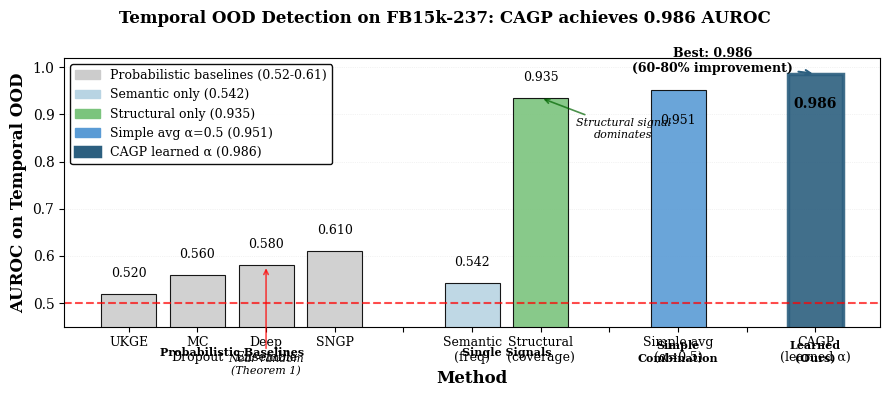

Write the Python code that produced this figure. (Note: this script raises an exception after producing the figure.)
"""
Create Figure 1 for UAI paper: Main Results (CAGP-only version)
Updated after Plan B: Focus on CAGP, remove RelCondVar
"""

import matplotlib.pyplot as plt
import numpy as np
import matplotlib.patches as mpatches

# Set publication-quality defaults
plt.rcParams['font.family'] = 'serif'
plt.rcParams['font.size'] = 10
plt.rcParams['axes.labelsize'] = 11
plt.rcParams['axes.titlesize'] = 11
plt.rcParams['xtick.labelsize'] = 9
plt.rcParams['ytick.labelsize'] = 10
plt.rcParams['legend.fontsize'] = 9
plt.rcParams['figure.titlesize'] = 12

# Data from paper results (FB15k-237 temporal OOD - Table 1)
methods = [
    # Probabilistic Baselines
    'UKGE',
    'MC\nDropout',
    'Deep\nEnsemble',
    'SNGP',
    '',  # Spacer
    # Single Signals
    'Semantic\n(freq)',
    'Structural\n(coverage)',
    '',  # Spacer
    # Simple Combination
    'Simple avg\n(α=0.5)',
    '',  # Spacer
    # Learned (Ours)
    'CAGP\n(learned α)',
]

auroc = [
    # Probabilistic baselines (from Table 1)
    0.52,   # UKGE
    0.56,   # MC Dropout
    0.58,   # Deep Ensemble
    0.61,   # SNGP
    np.nan,  # Spacer
    # Single signals (from Table 1)
    0.542,  # Semantic (U_sem)
    0.935,  # Structural (U_str)
    np.nan,  # Spacer
    # Simple combination (from Table 1)
    0.951,  # Simple average
    np.nan,  # Spacer
    # Learned (ours) - from Table 1
    0.986,  # CAGP
]

# Colors to emphasize progression
colors = [
    # Probabilistic baselines (gray - they fail)
    '#CCCCCC', '#CCCCCC', '#CCCCCC', '#CCCCCC',
    'white',  # Spacer
    # Single signals (contrasting colors)
    '#B8D4E3',  # Light blue for semantic
    '#7BC47D',  # Green for structural (dominant)
    'white',  # Spacer
    # Simple combination (medium blue)
    '#5A9BD5',
    'white',  # Spacer
    # Learned CAGP (dark blue, emphasis)
    '#2C5F7F',  # Darkest for best
]

# Create figure with more space
fig, ax = plt.subplots(figsize=(9, 4))

# Create bars
x = np.arange(len(methods))
bars = ax.bar(x, auroc, color=colors, edgecolor='black', linewidth=0.8, alpha=0.9)

# Emphasize CAGP with thicker border
bars[-1].set_linewidth(2.5)
bars[-1].set_edgecolor('#2C5F7F')

# Add horizontal line at random performance
ax.axhline(y=0.5, color='red', linestyle='--', linewidth=1.5, alpha=0.7, label='Random')

# Add value labels on bars (skip spacers) - reduced font size to avoid overlap
for i, (method, val) in enumerate(zip(methods, auroc)):
    if method and not np.isnan(val):
        # Emphasize CAGP value
        fontweight = 'bold' if i == len(methods) - 1 else 'normal'
        fontsize = 10 if i == len(methods) - 1 else 9
        y_offset = 0.03 if val < 0.95 else -0.05  # Put label below if too high
        va = 'bottom' if val < 0.95 else 'top'
        ax.text(i, val + y_offset, f'{val:.3f}',
                ha='center', va=va, fontsize=fontsize, fontweight=fontweight)

# Styling
ax.set_ylabel('AUROC on Temporal OOD', fontweight='bold', fontsize=12)
ax.set_xlabel('Method', fontweight='bold', fontsize=12)
ax.set_xticks(x)
ax.set_xticklabels(methods, rotation=0, ha='center')
ax.set_ylim(0.45, 1.02)
ax.grid(axis='y', alpha=0.3, linestyle=':', linewidth=0.5)
ax.set_axisbelow(True)

# Add category labels - adjusted positions to avoid overlap
def add_category_label(ax, x_start, x_end, label, y_pos=-0.12, color='lightgray'):
    """Add a category label spanning multiple bars"""
    width = x_end - x_start
    rect = mpatches.FancyBboxPatch(
        (x_start - 0.4, y_pos), width + 0.8, 0.05,
        boxstyle="round,pad=0.01",
        facecolor=color, edgecolor='black', linewidth=0.5,
        transform=ax.get_xaxis_transform(), zorder=0, alpha=0.3
    )
    ax.add_patch(rect)
    ax.text((x_start + x_end) / 2, y_pos + 0.025, label,
            ha='center', va='center', fontsize=8, fontweight='bold',
            transform=ax.get_xaxis_transform())

# Add category labels with reduced text
add_category_label(ax, 0, 3, 'Probabilistic Baselines', color='#FFE6E6')
add_category_label(ax, 5, 6, 'Single Signals', color='#E6F2FF')
add_category_label(ax, 8, 8, 'Simple\nCombination', color='#FFF4E6')
add_category_label(ax, 10, 10, 'Learned\n(Ours)', color='#E6FFE6')

# Add simplified annotations - fewer to avoid overlap
# Annotation 1: Baselines fail
ax.annotate('Near-random\n(Theorem 1)',
            xy=(2, 0.58), xytext=(2, 0.35),
            fontsize=8, ha='center', style='italic',
            arrowprops=dict(arrowstyle='->', color='red', lw=1.2, alpha=0.7))

# Annotation 2: Coverage is key
ax.annotate('Structural signal\ndominates',
            xy=(6, 0.935), xytext=(7.2, 0.85),
            fontsize=8, ha='center', style='italic',
            arrowprops=dict(arrowstyle='->', color='darkgreen', lw=1.2, alpha=0.7))

# Annotation 3: CAGP best
ax.annotate('Best: 0.986\n(60-80% improvement)',
            xy=(10, 0.986), xytext=(8.5, 0.99),
            fontsize=9, ha='center', fontweight='bold',
            arrowprops=dict(arrowstyle='->', color='#2C5F7F', lw=1.5))

# Legend - simplified
legend_elements = [
    mpatches.Patch(color='#CCCCCC', label='Probabilistic baselines (0.52-0.61)'),
    mpatches.Patch(color='#B8D4E3', label='Semantic only (0.542)'),
    mpatches.Patch(color='#7BC47D', label='Structural only (0.935)'),
    mpatches.Patch(color='#5A9BD5', label='Simple avg α=0.5 (0.951)'),
    mpatches.Patch(color='#2C5F7F', edgecolor='#2C5F7F', linewidth=2.5,
                   label='CAGP learned α (0.986)'),
]
ax.legend(handles=legend_elements, loc='upper left', framealpha=0.95,
         edgecolor='black', ncol=1, fontsize=9)

# Title - more concise
fig.suptitle('Temporal OOD Detection on FB15k-237: CAGP achieves 0.986 AUROC',
             fontsize=12, fontweight='bold')

plt.tight_layout()

# Save figure
output_path = '/Users/i767700/Github/kg-bayesian-prior/paper/figures/fig1_main_results.pdf'
plt.savefig(output_path, dpi=300, bbox_inches='tight', pad_inches=0.15)
print(f"✅ Figure saved to {output_path}")

# Also save PNG for easy viewing
png_path = output_path.replace('.pdf', '.png')
plt.savefig(png_path, dpi=150, bbox_inches='tight', pad_inches=0.15)
print(f"✅ PNG preview saved to {png_path}")

# plt.show()  # Comment out to avoid blocking
